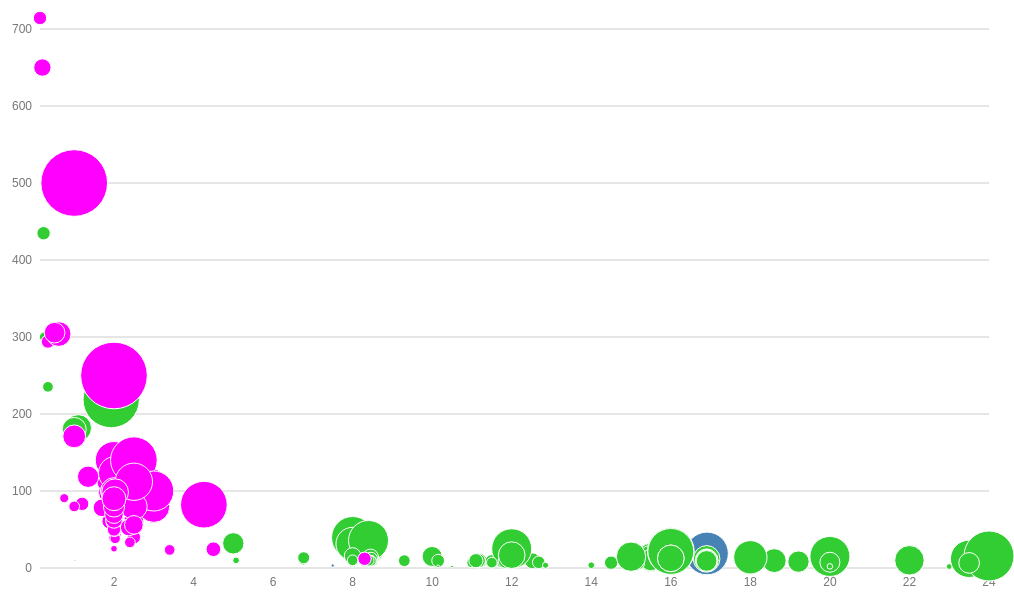
D3 v3 page, settled after 480 driven frames (8 s of simulated time); the page loaded 1 data file(s).


// ── js/app.js
// Our JavaScript 

// TODO: Create a chart function
function drawChart(dataset) {

  var tooltip = d3.select('#tooltip');

  // TODO: Define dimensions
  var margin = {top: 20, right: 25, bottom: 30, left: 50},
      width = 1024 - margin.right - margin.left,
      height = 600 - margin.bottom - margin.top;

  // TODO: Define scales
  var xMin = d3.min(dataset, function(d) { return d['volume']; }),
      xMax = d3.max(dataset, function(d) { return d['volume']; }),
      yMin = d3.min(dataset, function(d) { return d['strength']; }),
      yMax = d3.max(dataset, function(d) { return d['strength']; });

  var xScale = d3.scale.linear()
      .domain([xMin, xMax])
      .range([0, width]);

  var yScale = d3.scale.linear()
      .domain([yMin, yMax])
      .range([height, 0]);

  // TODO: Create axes
  var xAxis = d3.svg.axis()
      .scale(xScale)
      .ticks(10);

  var yAxis = d3.svg.axis()
      .scale(yScale)
      .tickSize(-width)
      .ticks(7)
      .tickPadding(8)
      .orient('left');

  // TODO: Create SVG
  var svg = d3.select('#chart-container').append('svg')
      .attr('width', width + margin.left + margin.right)
      .attr('height', height + margin.top + margin.bottom)
    .append('g')
      .attr('transform', 'translate(' + margin.left + ',' + margin.top + ')');

  // TODO: Draw axes
  svg.append('g')
    .attr('class', 'x axis')
    .attr('transform', 'translate(0,' + height + ')')
    .call(xAxis);

  svg.append('g')
    .attr('class', 'y axis')
    .call(yAxis);

  // TODO: Draw dots
  svg.selectAll('circle')
      .data(dataset)
      .enter()
    .append('circle')
      .attr('class', function(d) { return "dot " + d['type']; })
      .attr('cx', function(d) { return xScale(d['volume']); })
      .attr('cy', function(d) { return yScale(d['strength']); })
      .attr('r', function(d) { return d['caffeine']/15 })
      .on('mouseover', function(d) { 

        var dot = d3.select(this);
        dot.classed('active', true);

        tooltip.selectAll('.beverage').html(d['drink']);
        tooltip.selectAll('.volume').html("Volume: " + '<span>'+ d['volume'] + '</span>');
        tooltip.selectAll('.caffeine').html("Caffeine: " + '<span>'+ d['caffeine'] + '</span>');
        tooltip.selectAll('.strength').html("Strength: " + '<span>'+ d['strength'] + '</span>');

        return tooltip.style('visibility', 'visible');
      })
      .on('mousemove', function(){

        var tipWidth = parseInt(tooltip.style('width'), 10);

        if (d3.event.offsetX > ((width - tipWidth))) {
          return tooltip
            .style('top', (d3.event.pageY - 40) + 'px')
            .style('left',(d3.event.pageX - (tipWidth + 32)) + 'px');
        } else {
          return tooltip
            .style('top', (d3.event.pageY - 40) + 'px')
            .style('left',(d3.event.pageX + 10) + 'px');
        }
      })
      .on('mouseout', function(d) {

        var dot = d3.select(this); 
        d3.select(this).classed("active", false);

        return tooltip.style('visibility', 'hidden');
      });

}

// TODO: Setup document ready function
$(document).ready(function() {

  // TODO: Load data
  d3.csv('data/caffeine.csv', function(error, data) {

    if(error) {
      console.log('BUSTED!'); 
    } else {

      var test = [];

      data.forEach(function(d) {
        d.volume = +d.volume;
        d.caffeine = +d.caffeine;
        d.strength = +d.strength;

        if(d.type !== 'tea' && d.type !== 'coffee') {
          test.push(d);
        }
      });

      drawChart(test);
    }
  });

});






### data: data/caffeine.csv, 26023 bytes — head not shown